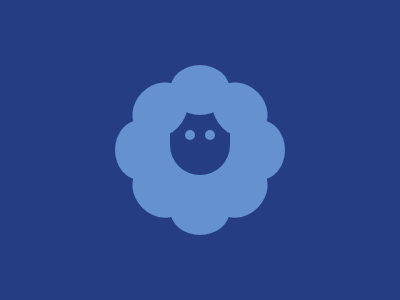

Recreate this image using only HTML and CSS.

<div></div>
<div></div>
<div></div>
<div></div>
<div></div>
<div></div>
<div></div>
<style>
  body {
    background: #243d83;
  }
  div {
    position: absolute;
    width: 60px;
    height: 50px;
    background: #6592cf;
    border-radius: 50%;
  }
  div:nth-child(1) {
    top: 65px;
    left: 170px;
    box-shadow: 0 120px #6592cf;
  }
  div:nth-child(2) {
    top: 85px;
    left: 210px;
    transform: rotate(45deg);
    box-shadow: 0 113.2px #6592cf;
  }
  div:nth-child(3) {
    top: 85px;
    left: 130px;
    transform: rotate(-45deg);
    box-shadow: 0 113.2px #6592cf;
  }
  div:nth-child(4) {
    top: 125px;
    left: 110px;
    transform: rotate(90deg);
    box-shadow: 0 -120px #6592cf;
  }
  div:nth-child(5) {
    width: 60px;
    height: 41px;
    background: #243d83;
    border-radius: 0 0 90px 90px;
    top: 134px;
    left: 170px;
    z-index: 1;
  }
  div:nth-child(6) {
    width: 80px;
    height: 60px;
    background: #6592cf;
    border-radius: 0;
    top: 134px;
    left: 160px;
  }
  div:nth-child(7) {
    width: 10px;
    height: 10px;
    background: #6592cf;
    top: 130px;
    left: 185px;
    box-shadow: 20px 0 #6592cf;
    z-index: 2;
  }
</style>
